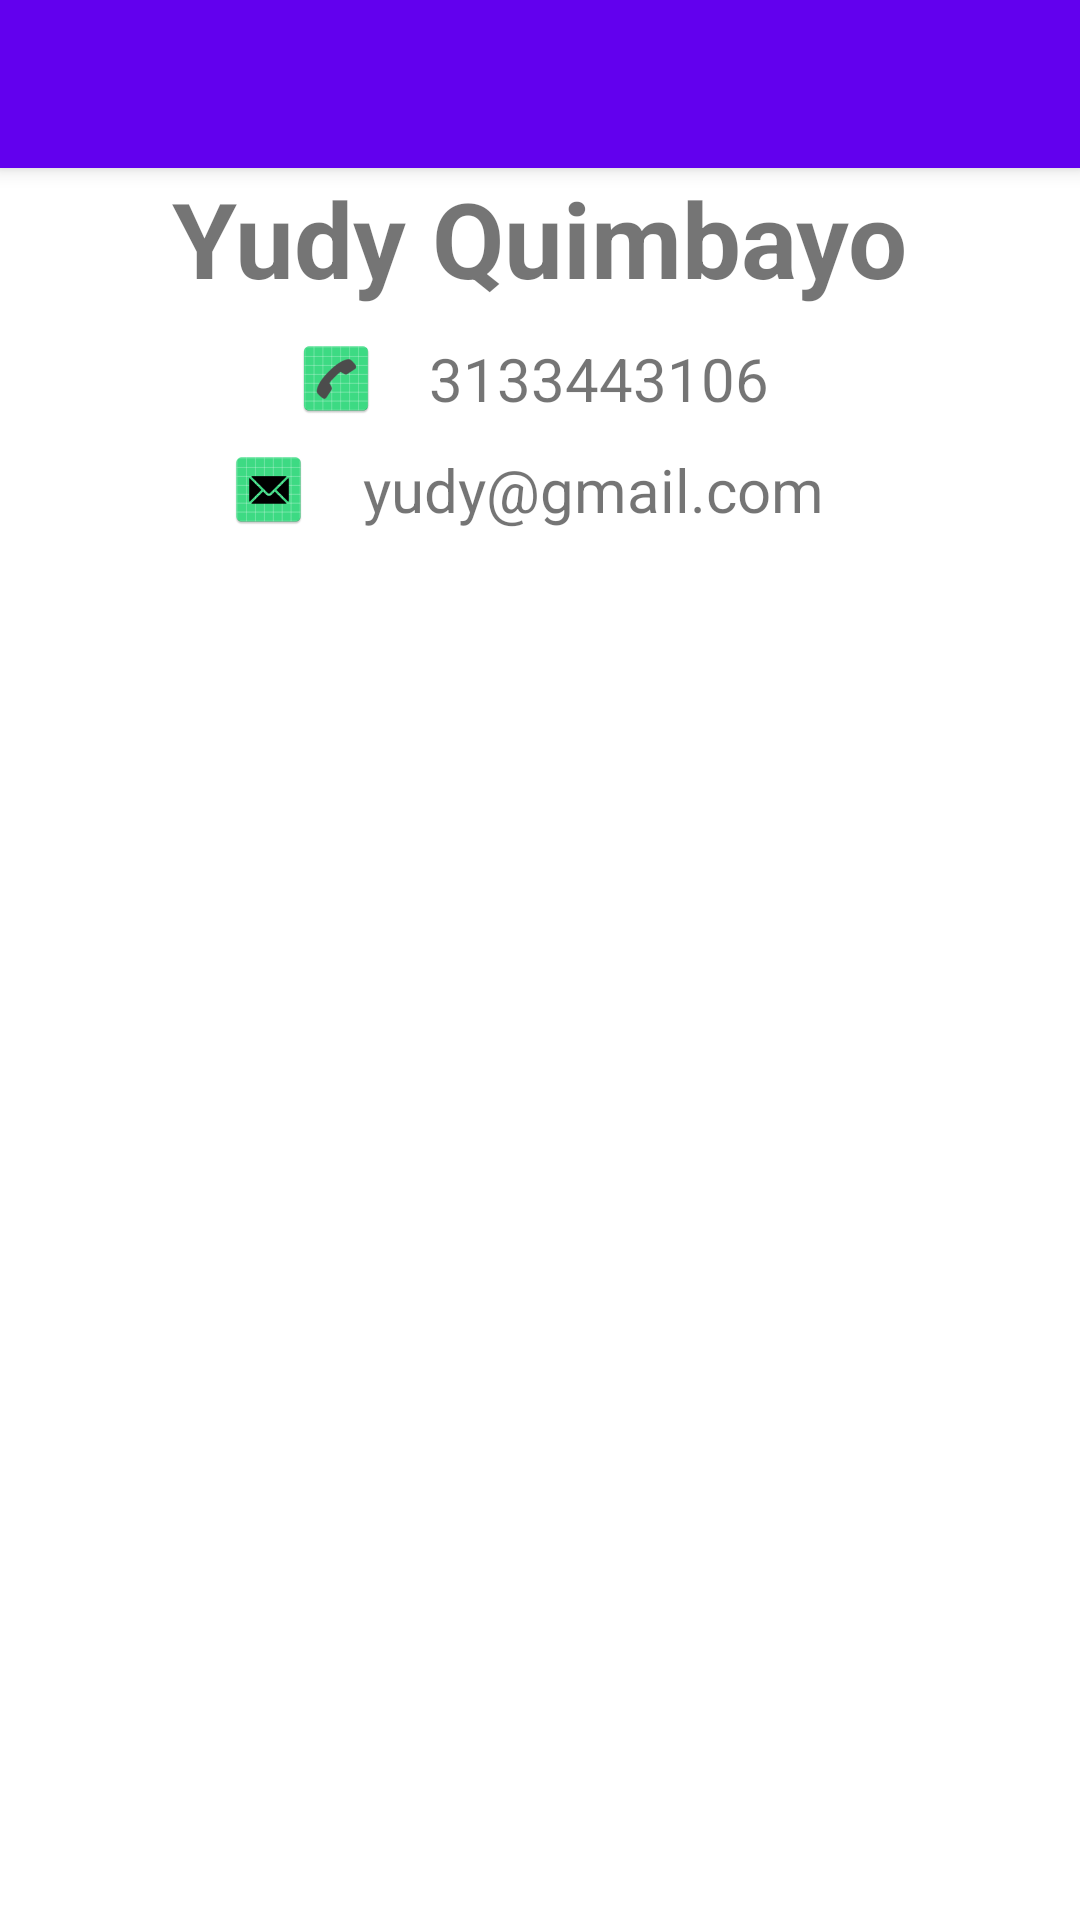

Android layout source for this screen:
<!-- AndroidManifest.xml: application theme Theme.MisContactos -->
<!-- res/layout/activity_detalle_contacto.xml -->
<?xml version="1.0" encoding="utf-8"?>
<LinearLayout xmlns:android="http://schemas.android.com/apk/res/android"
    xmlns:tools="http://schemas.android.com/tools"
    android:layout_width="match_parent"
    android:layout_height="match_parent"
    tools:context=".DetalleContacto"
    android:orientation="vertical">

    <include android:id="@+id/miActionBar"
        layout="@layout/actionbar"/>

        <TextView
            android:id="@+id/tvNombre"
            android:layout_width="wrap_content"
            android:layout_height="wrap_content"
            android:text="@string/nombre"
            android:layout_gravity="center"
            android:textStyle="bold"
            android:textSize="35sp" />

    <LinearLayout
        android:layout_width="178dp"
        android:layout_height="wrap_content"
        android:layout_gravity="center"
        android:layout_marginTop="10dp"
        android:onClick="llamar"
        android:orientation="horizontal"
        tools:ignore="TouchTargetSizeCheck">

        <ImageView
            android:id="@+id/imgTelefono"
            android:layout_width="42dp"
            android:layout_height="match_parent"
            android:contentDescription="@string/todo"
            android:src="@mipmap/llamada" />

        <TextView
            android:id="@+id/tvTelefono"
            android:layout_width="wrap_content"
            android:layout_height="wrap_content"
            android:layout_gravity="center_vertical"
            android:layout_marginStart="10dp"
            android:text="@string/telefono"
            android:textSize="20sp" />

    </LinearLayout>

    <LinearLayout
        android:layout_width="224dp"
        android:layout_height="wrap_content"
        android:layout_gravity="center"
        android:layout_marginTop="10dp"
        android:onClick="enviarMail"
        android:orientation="horizontal"
        tools:ignore="TouchTargetSizeCheck">

        <ImageView
            android:id="@+id/imgEmail"
            android:layout_width="43dp"
            android:layout_height="match_parent"
            android:contentDescription="@string/todo"
            android:src="@mipmap/email" />

        <TextView
            android:id="@+id/tvEmail"
            android:layout_width="wrap_content"
            android:layout_height="wrap_content"
            android:layout_gravity="center_vertical"
            android:layout_marginStart="10dp"
            android:text="@string/email"
            android:textSize="20sp" />

    </LinearLayout>

</LinearLayout>
<!-- res/layout/actionbar.xml (included above) -->
<?xml version="1.0" encoding="utf-8"?>
<androidx.appcompat.widget.Toolbar xmlns:android="http://schemas.android.com/apk/res/android"
    android:layout_width="match_parent"
    android:layout_height="?attr/actionBarSize"
    xmlns:app="http://schemas.android.com/apk/res-auto"
    android:background="@color/design_default_color_primary"
    android:elevation="4dp"
    android:theme="@style/ThemeOverlay.AppCompat.ActionBar"
    app:popupTheme="@style/ThemeOverlay.AppCompat.Light">
</androidx.appcompat.widget.Toolbar>
<!-- resources referenced by this layout -->
<resources>
  <!-- mipmap email: png bitmap (mipmap-hdpi, 2073 bytes) -->
  <!-- mipmap llamada: png bitmap (mipmap-hdpi, 2367 bytes) -->
  <string name="email">yudy@gmail.com</string>
  <string name="nombre">Yudy Quimbayo</string>
  <string name="telefono">3133443106</string>
  <string name="todo">TODO</string>
  <style name="Theme.MisContactos" parent="Theme.MaterialComponents.DayNight.NoActionBar">
          
          <item name="colorPrimary">@color/purple_500</item>
          <item name="colorPrimaryVariant">@color/purple_700</item>
          <item name="colorOnPrimary">@color/white</item>
          
          <item name="colorSecondary">@color/teal_200</item>
          <item name="colorSecondaryVariant">@color/teal_700</item>
          <item name="colorOnSecondary">@color/black</item>
          
          <item name="android:statusBarColor">?attr/colorPrimaryVariant</item>
          
          <item name="windowActionBar">false</item>
          <item name="windowNoTitle">true</item>
      </style>
  <!-- not gathered from this repository: default colours our renderer supplied (Android Studio template values) -->
  <color name="purple_500">#FF6200EE</color>
  <color name="purple_700">#FF3700B3</color>
  <color name="teal_200">#FF03DAC5</color>
  <color name="teal_700">#FF018786</color>
  <color name="black">#FF000000</color>
  <color name="white">#FFFFFFFF</color>
</resources>
